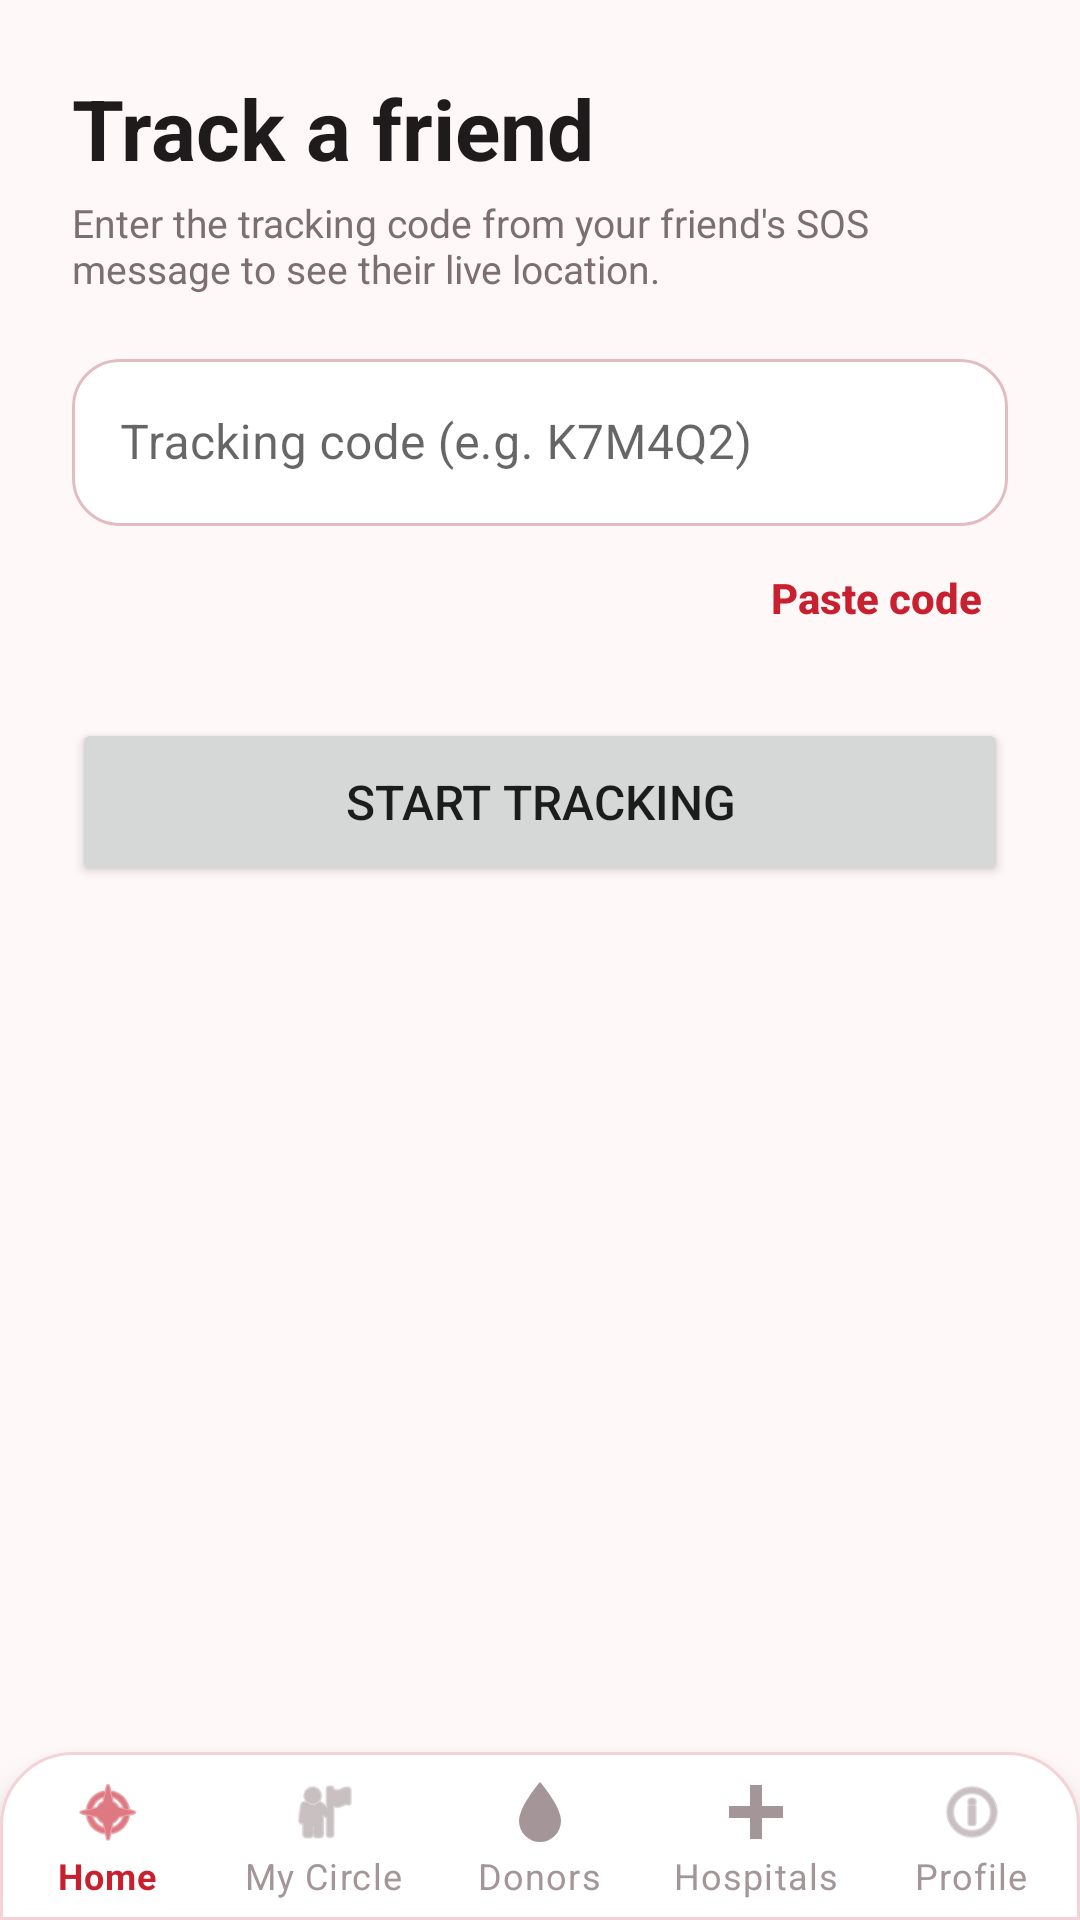

Reconstruct the res/layout file that produces this screen, plus the resources it refers to.
<!-- AndroidManifest.xml: application theme Theme.ResQ -->
<!-- res/layout/activity_track.xml -->
<?xml version="1.0" encoding="utf-8"?>
<LinearLayout xmlns:android="http://schemas.android.com/apk/res/android"
    android:layout_width="match_parent"
    android:layout_height="match_parent"
    android:background="@color/background_light"
    android:fitsSystemWindows="true"
    android:orientation="vertical">


<androidx.core.widget.NestedScrollView xmlns:android="http://schemas.android.com/apk/res/android"
    xmlns:app="http://schemas.android.com/apk/res-auto"
    android:layout_width="match_parent"
    android:layout_height="0dp"
    android:layout_weight="1"
    android:background="@color/background_light"
    android:fillViewport="true">

    <LinearLayout
        android:layout_width="match_parent"
        android:layout_height="wrap_content"
        android:orientation="vertical"
        android:paddingTop="24dp"
        android:paddingBottom="24dp"
        android:paddingStart="@dimen/content_h_padding"
        android:paddingEnd="@dimen/content_h_padding">

        <TextView
            android:layout_width="wrap_content"
            android:layout_height="wrap_content"
            android:text="Track a friend"
            android:textColor="@color/text_primary"
            android:textSize="28sp"
            android:textStyle="bold" />

        <TextView
            android:layout_width="match_parent"
            android:layout_height="wrap_content"
            android:layout_marginTop="4dp"
            android:text="Enter the tracking code from your friend's SOS message to see their live location."
            android:textColor="@color/text_secondary"
            android:textSize="13sp" />

        <com.google.android.material.textfield.TextInputLayout
            android:id="@+id/tilCode"
            style="@style/Widget.ResQ.TextInput"
            android:layout_width="match_parent"
            android:layout_height="wrap_content"
            android:layout_marginTop="16dp"
            android:hint="Tracking code (e.g. K7M4Q2)">

            <com.google.android.material.textfield.TextInputEditText
                android:id="@+id/etCode"
                android:layout_width="match_parent"
                android:layout_height="wrap_content"
                android:inputType="textCapCharacters|textNoSuggestions"
                android:maxLength="6" />
        </com.google.android.material.textfield.TextInputLayout>

        <Button
            android:id="@+id/btnPaste"
            style="@style/Widget.ResQ.Button.Text"
            android:layout_width="wrap_content"
            android:layout_height="wrap_content"
            android:layout_gravity="end"
            android:text="Paste code" />

        <Button
            android:id="@+id/btnStart"
            android:layout_width="match_parent"
            android:layout_height="56dp"
            android:layout_marginTop="16dp"
            android:text="Start tracking"
            android:textSize="16sp" />

        <ProgressBar
            android:id="@+id/progress"
            style="?android:attr/progressBarStyleHorizontal"
            android:layout_width="match_parent"
            android:layout_height="wrap_content"
            android:layout_marginTop="8dp"
            android:indeterminate="true"
            android:visibility="gone" />

        <com.google.android.material.card.MaterialCardView
            android:id="@+id/cardTrack"
            android:layout_width="match_parent"
            android:layout_height="wrap_content"
            android:layout_marginTop="20dp"
            android:visibility="gone"
            app:cardBackgroundColor="@color/surface"
            app:cardCornerRadius="24dp"
            app:cardElevation="4dp">

            <LinearLayout
                android:layout_width="match_parent"
                android:layout_height="wrap_content"
                android:orientation="vertical"
                android:padding="20dp">

                <TextView
                    android:id="@+id/tvStatus"
                    android:layout_width="wrap_content"
                    android:layout_height="wrap_content"
                    android:textColor="@color/accent_text"
                    android:textSize="20sp"
                    android:textStyle="bold" />

                <TextView
                    android:id="@+id/tvWho"
                    android:layout_width="wrap_content"
                    android:layout_height="wrap_content"
                    android:layout_marginTop="8dp"
                    android:textColor="@color/text_primary"
                    android:textSize="16sp"
                    android:textStyle="bold" />

                <TextView
                    android:id="@+id/tvCoords"
                    android:layout_width="wrap_content"
                    android:layout_height="wrap_content"
                    android:layout_marginTop="4dp"
                    android:textColor="@color/text_primary"
                    android:textSize="15sp" />

                <TextView
                    android:id="@+id/tvUpdated"
                    android:layout_width="wrap_content"
                    android:layout_height="wrap_content"
                    android:layout_marginTop="2dp"
                    android:textColor="@color/text_secondary"
                    android:textSize="13sp" />

                <TextView
                    android:id="@+id/tvBattery"
                    android:layout_width="wrap_content"
                    android:layout_height="wrap_content"
                    android:layout_marginTop="2dp"
                    android:textColor="@color/text_secondary"
                    android:textSize="13sp" />

                <Button
                    android:id="@+id/btnMaps"
                    android:layout_width="match_parent"
                    android:layout_height="wrap_content"
                    android:layout_marginTop="16dp"
                    android:text="Open in Maps" />

                <Button
                    android:id="@+id/btnCallFriend"
                    style="@style/Widget.ResQ.Button.Outlined"
                    android:layout_width="match_parent"
                    android:layout_height="wrap_content"
                    android:layout_marginTop="8dp"
                    android:text="Call" />

                <Button
                    android:id="@+id/btnStopTrack"
                    style="@style/Widget.ResQ.Button.Text"
                    android:layout_width="match_parent"
                    android:layout_height="wrap_content"
                    android:layout_marginTop="4dp"
                    android:text="Stop tracking" />
            </LinearLayout>
        </com.google.android.material.card.MaterialCardView>
    </LinearLayout>
</androidx.core.widget.NestedScrollView>

    <include
        layout="@layout/bottom_nav"
        android:layout_width="match_parent"
        android:layout_height="wrap_content" />
</LinearLayout>
<!-- res/layout/bottom_nav.xml (included above) -->
<?xml version="1.0" encoding="utf-8"?>
<com.google.android.material.bottomnavigation.BottomNavigationView
    xmlns:android="http://schemas.android.com/apk/res/android"
    xmlns:app="http://schemas.android.com/apk/res-auto"
    android:id="@+id/bottomNavigation"
    android:layout_width="match_parent"
    android:layout_height="wrap_content"
    android:background="@drawable/bg_bottom_nav"
    app:elevation="8dp"
    app:itemIconTint="@color/nav_item_color"
    app:itemTextColor="@color/nav_item_color"
    app:labelVisibilityMode="labeled"
    app:menu="@menu/bottom_nav_menu" />
<!-- resources referenced by this layout -->
<resources>
  <color name="accent_text">#B3122A</color>
  <color name="background_light">#FFF8F8</color>
  <color name="surface">#FFFFFF</color>
  <color name="text_primary">#1F1A1B</color>
  <color name="text_secondary">#7B6F72</color>
  <dimen name="content_h_padding">24dp</dimen>
  <!-- drawable bg_bottom_nav (drawable) -->
  <?xml version="1.0" encoding="utf-8"?>
  <shape xmlns:android="http://schemas.android.com/apk/res/android" android:shape="rectangle">
      <solid android:color="@color/surface" />
      <stroke android:width="1dp" android:color="@color/pink_stroke" />
      <corners android:topLeftRadius="24dp" android:topRightRadius="24dp" />
  </shape>
  <style name="Widget.ResQ.Button.Outlined" parent="Widget.MaterialComponents.Button.OutlinedButton">
          <item name="cornerRadius">28dp</item>
          <item name="android:textAllCaps">false</item>
          <item name="android:textStyle">bold</item>
          <item name="android:letterSpacing">0</item>
          <item name="android:textColor">@color/brand_accent</item>
          <item name="strokeColor">@color/brand_accent</item>
          <item name="strokeWidth">1dp</item>
          <item name="rippleColor">@color/pink_card</item>
      </style>
  <style name="Widget.ResQ.Button.Text" parent="Widget.MaterialComponents.Button.TextButton">
          <item name="android:textAllCaps">false</item>
          <item name="android:textStyle">bold</item>
          <item name="android:letterSpacing">0</item>
          <item name="android:textColor">@color/brand_accent</item>
          <item name="rippleColor">@color/pink_card</item>
      </style>
  <style name="Widget.ResQ.TextInput" parent="Widget.MaterialComponents.TextInputLayout.OutlinedBox">
          <item name="boxCornerRadiusTopStart">16dp</item>
          <item name="boxCornerRadiusTopEnd">16dp</item>
          <item name="boxCornerRadiusBottomStart">16dp</item>
          <item name="boxCornerRadiusBottomEnd">16dp</item>
          <item name="boxStrokeColor">@color/input_stroke</item>
          <item name="boxBackgroundColor">@color/surface</item>
          <item name="hintTextColor">@color/brand_accent</item>
      </style>
  <color name="pink_stroke">#F4D3D7</color>
  <color name="brand_accent">#C8202F</color>
  <color name="pink_card">#FBE0E3</color>
  <color name="brand_primary">#C8202F</color>
  <color name="brand_dark">#6E0613</color>
  <color name="white">#FFFFFF</color>
  <color name="brand_light">#F0525F</color>
  <style name="Widget.ResQ.Button" parent="Widget.MaterialComponents.Button.UnelevatedButton">
          <item name="cornerRadius">28dp</item>
          <item name="android:textAllCaps">false</item>
          <item name="android:textStyle">bold</item>
          <item name="android:letterSpacing">0</item>
          <item name="backgroundTint">@color/brand_primary</item>
      </style>
  <style name="Widget.ResQ.Card" parent="Widget.MaterialComponents.CardView">
          <item name="cardBackgroundColor">@color/surface</item>
          <item name="cardCornerRadius">24dp</item>
          <item name="cardElevation">2dp</item>
          <item name="strokeColor">@color/pink_stroke</item>
          <item name="strokeWidth">1dp</item>
      </style>
</resources>
